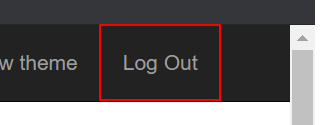
Task: Robotic Enterprise Framework
Workflow: KillAllProcesses

Step 1: find the link 'Log Out' in window 'ACME System 1*' (chrome.exe)
